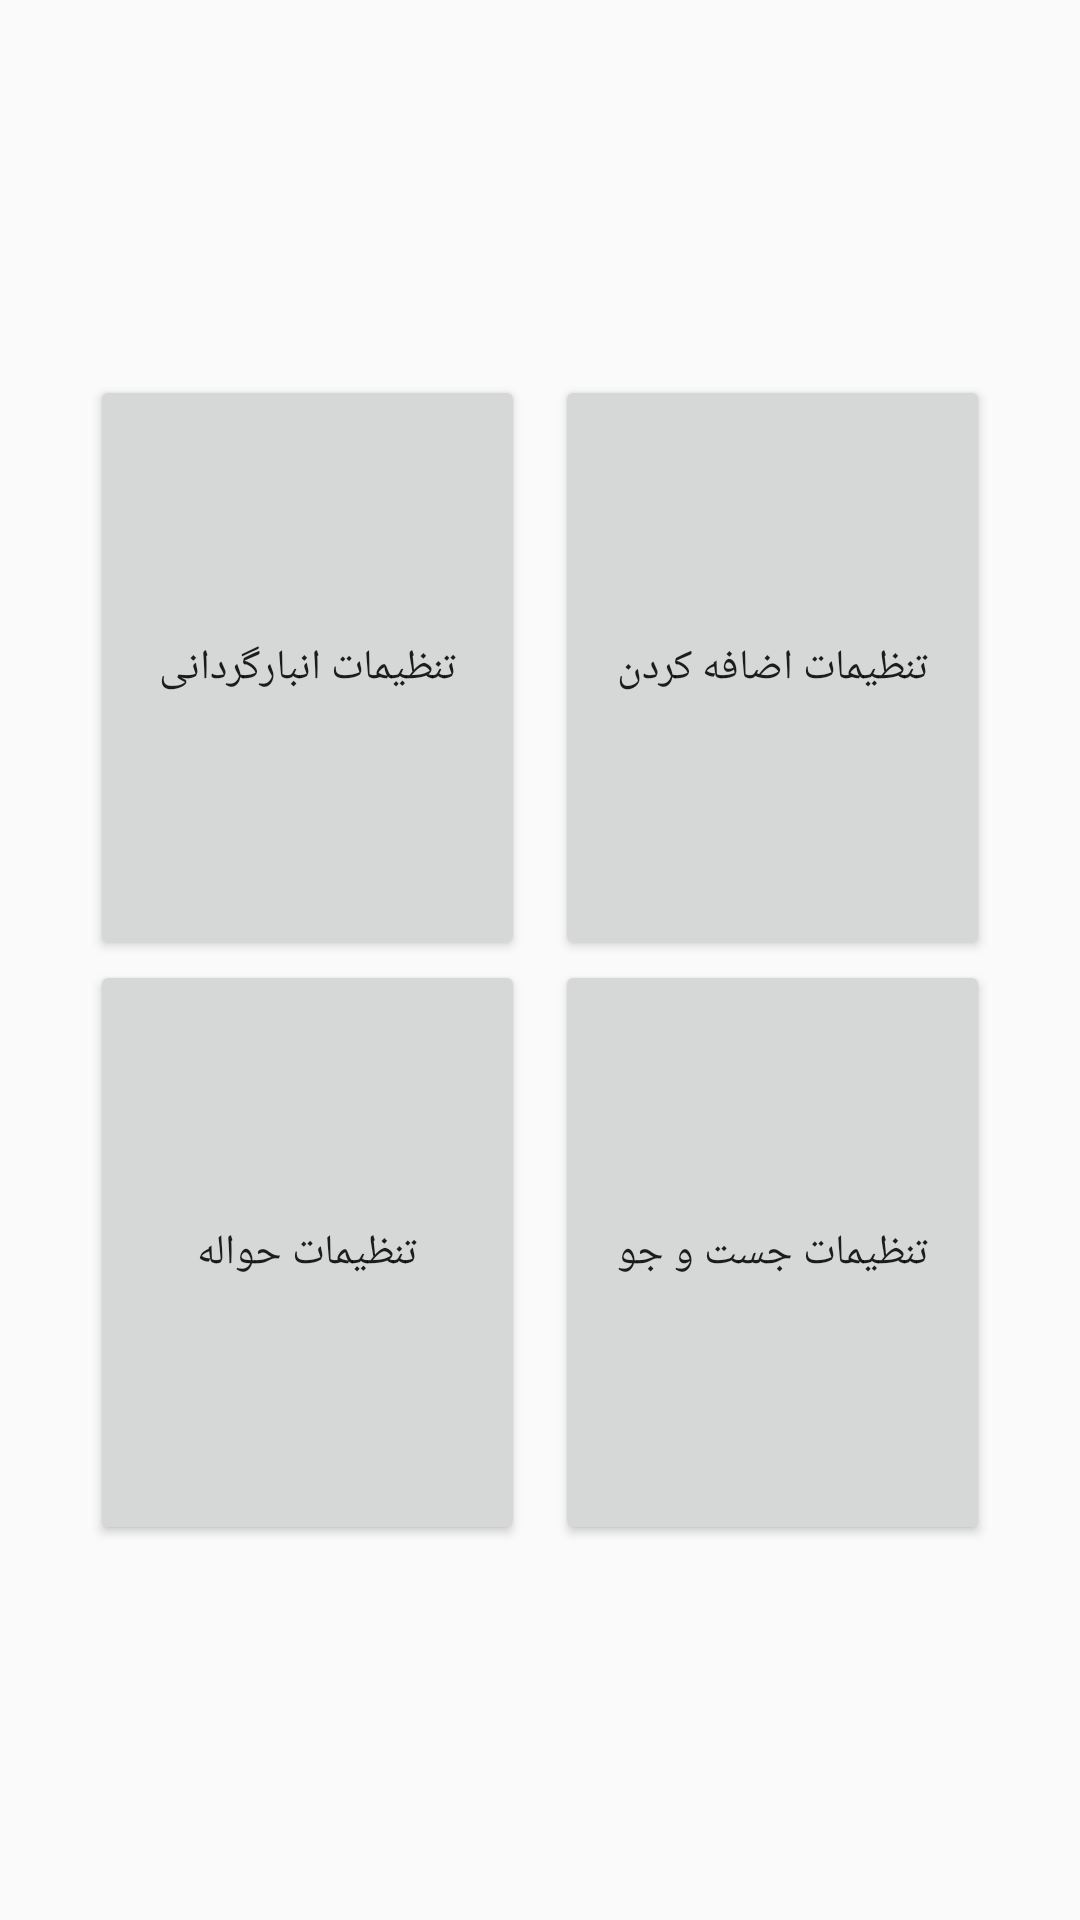

Android layout source for this screen:
<!-- AndroidManifest.xml: application theme Theme.Handheld -->
<!-- res/layout/activity_advance_setting.xml -->
<?xml version="1.0" encoding="utf-8"?>
<androidx.constraintlayout.widget.ConstraintLayout xmlns:android="http://schemas.android.com/apk/res/android"
    xmlns:app="http://schemas.android.com/apk/res-auto"
    xmlns:tools="http://schemas.android.com/tools"
    android:layout_width="match_parent"
    android:layout_height="match_parent"
    tools:context=".advanceSetting">

    <Button
        android:id="@+id/addButton"
        android:layout_width="0dp"
        android:layout_height="0dp"
        android:layout_marginStart="30dp"
        android:layout_marginTop="125dp"
        android:layout_marginEnd="5dp"
        android:onClick="readingSetting"
        android:text="تنظیمات انبارگردانی"
        app:layout_constraintBottom_toTopOf="@+id/button3"
        app:layout_constraintEnd_toStartOf="@+id/button2"
        app:layout_constraintStart_toStartOf="parent"
        app:layout_constraintTop_toTopOf="parent" />

    <Button
        android:id="@+id/button2"
        android:layout_width="0dp"
        android:layout_height="0dp"
        android:layout_marginStart="5dp"
        android:layout_marginTop="125dp"
        android:layout_marginEnd="30dp"
        android:onClick="addNewSetting"
        android:text="تنظیمات اضافه کردن"
        app:layout_constraintBottom_toTopOf="@+id/button4"
        app:layout_constraintEnd_toEndOf="parent"
        app:layout_constraintHorizontal_bias="0.519"
        app:layout_constraintStart_toEndOf="@+id/addButton"
        app:layout_constraintTop_toTopOf="parent" />

    <Button
        android:id="@+id/button3"
        android:layout_width="0dp"
        android:layout_height="0dp"
        android:layout_marginStart="30dp"
        android:layout_marginEnd="5dp"
        android:layout_marginBottom="125dp"
        android:onClick="filterChangingSetting"
        android:text="تنظیمات حواله"
        app:layout_constraintBottom_toBottomOf="parent"
        app:layout_constraintEnd_toStartOf="@+id/button4"
        app:layout_constraintStart_toStartOf="parent"
        app:layout_constraintTop_toBottomOf="@+id/addButton" />

    <Button
        android:id="@+id/button4"
        android:layout_width="0dp"
        android:layout_height="0dp"
        android:layout_marginStart="5dp"
        android:layout_marginEnd="30dp"
        android:layout_marginBottom="125dp"
        android:onClick="findingSetting"
        android:text="تنظیمات جست و جو"
        app:layout_constraintBottom_toBottomOf="parent"
        app:layout_constraintEnd_toEndOf="parent"
        app:layout_constraintHorizontal_bias="0.509"
        app:layout_constraintStart_toEndOf="@+id/button3"
        app:layout_constraintTop_toBottomOf="@+id/button2" />

</androidx.constraintlayout.widget.ConstraintLayout>
<!-- resources referenced by this layout -->
<resources>
  <style name="Theme.Handheld" parent="android:Theme.Material.Light.NoActionBar">
          <item name="android:statusBarColor">@color/jeanswest_status_bar</item>
          
      </style>
  <color name="jeanswest_status_bar">#194C81</color>
</resources>
